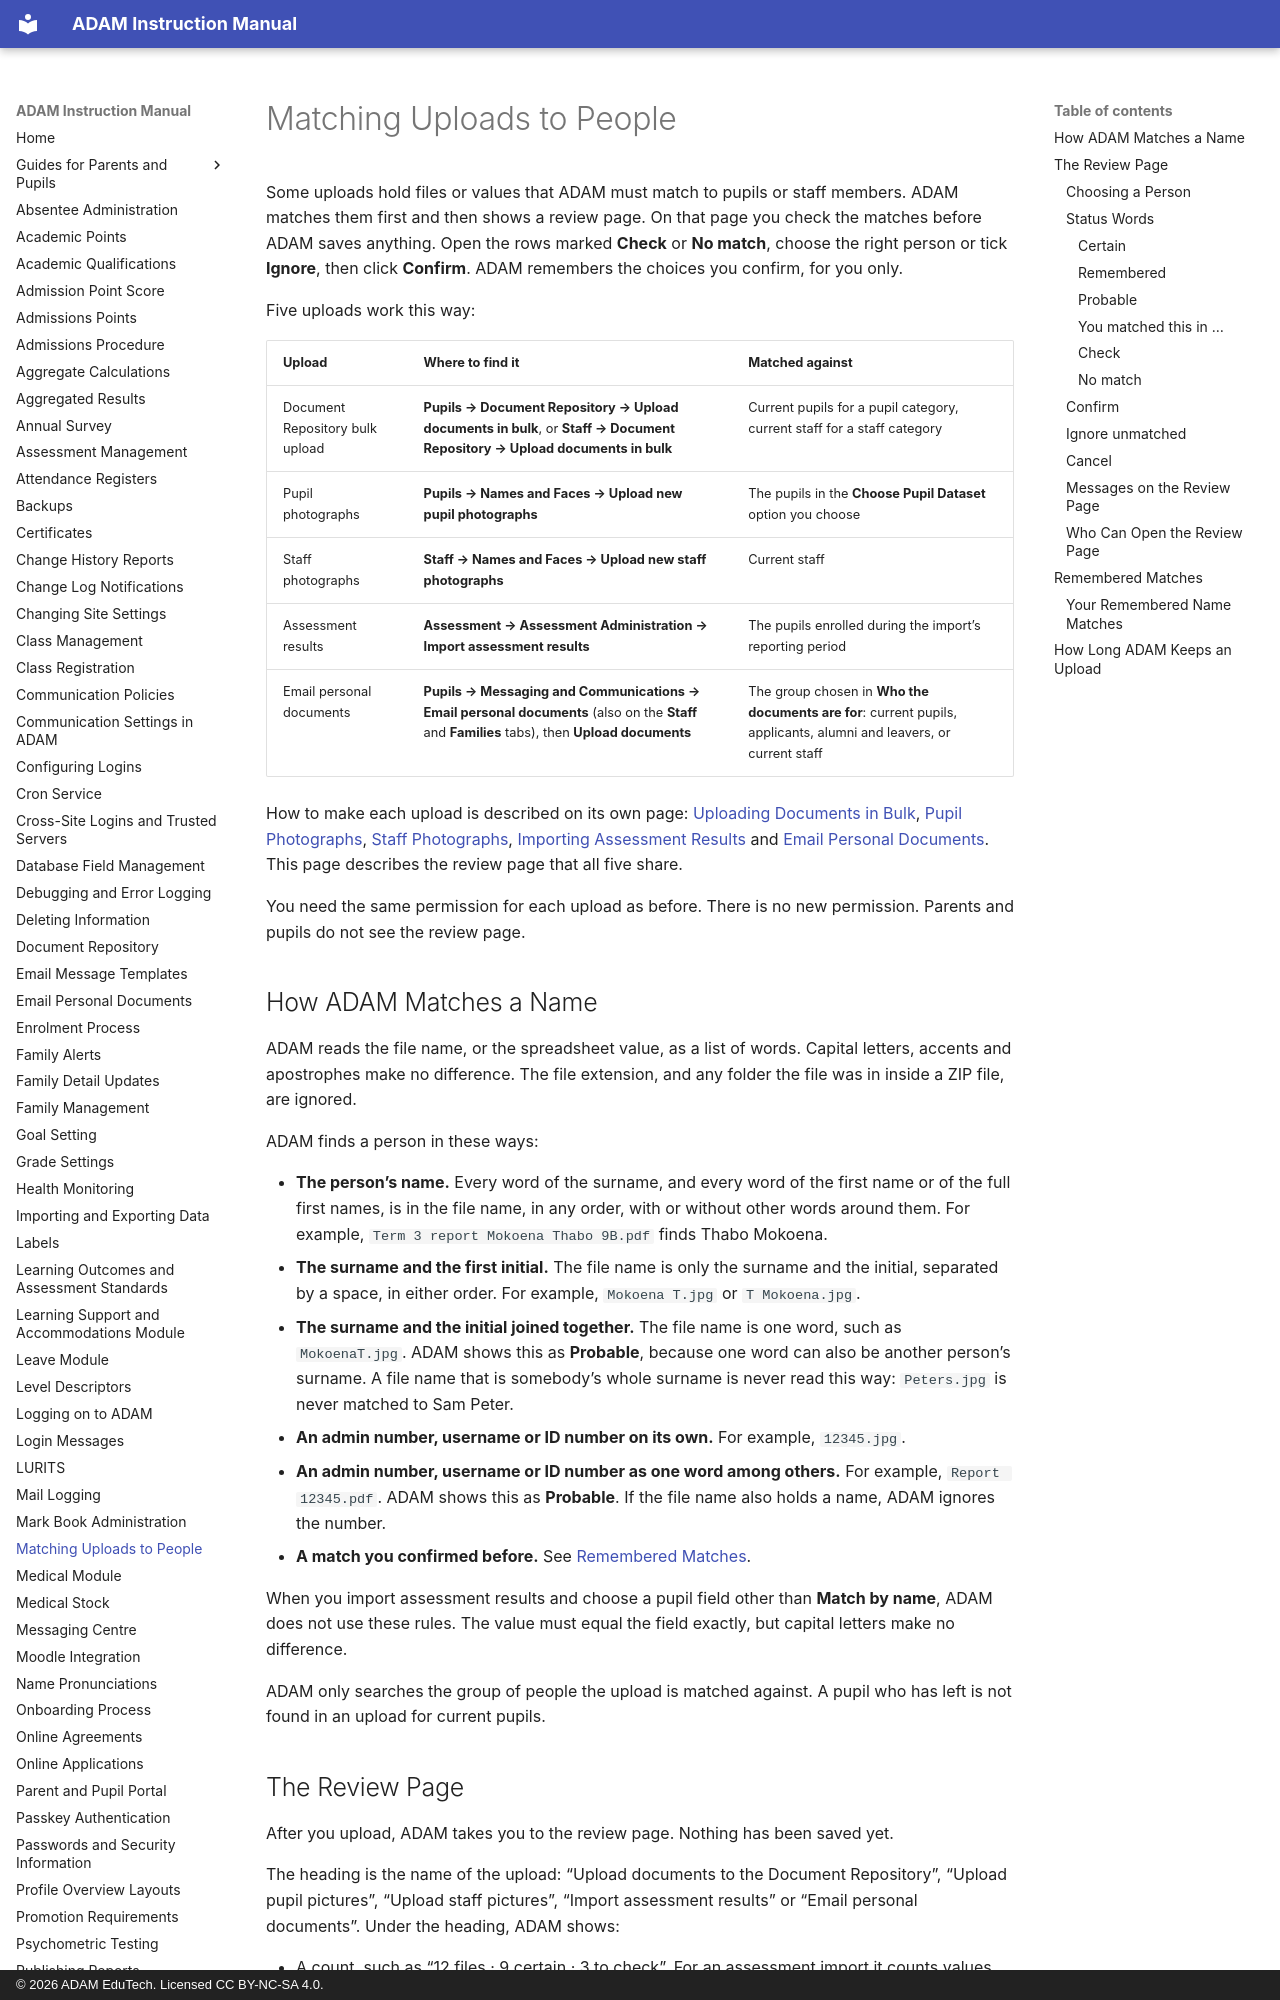

repository: ag-donald/ag-adam-assisted-docs · page: matching-uploads-to-people.html · generator: mkdocs · copyright: © 2026 ADAM EduTech. Licensed CC BY-NC-SA 4.0.

# Matching Uploads to People

Some uploads hold files or values that ADAM must match to pupils or staff members. ADAM matches them first and then shows a review page. On that page you check the matches before ADAM saves anything. Open the rows marked **Check** or **No match**, choose the right person or tick **Ignore**, then click **Confirm**. ADAM remembers the choices you confirm, for you only.

Five uploads work this way:

| Upload | Where to find it | Matched against |
|---|---|---|
| Document Repository bulk upload | **Pupils → Document Repository → Upload documents in bulk**, or **Staff → Document Repository → Upload documents in bulk** | Current pupils for a pupil category, current staff for a staff category |
| Pupil photographs | **Pupils → Names and Faces → Upload new pupil photographs** | The pupils in the **Choose Pupil Dataset** option you choose |
| Staff photographs | **Staff → Names and Faces → Upload new staff photographs** | Current staff |
| Assessment results | **Assessment → Assessment Administration → Import assessment results** | The pupils enrolled during the import’s reporting period |
| Email personal documents | **Pupils → Messaging and Communications → Email personal documents** (also on the **Staff** and **Families** tabs), then **Upload documents** | The group chosen in **Who the documents are for**: current pupils, applicants, alumni and leavers, or current staff |

How to make each upload is described on its own page: [Uploading Documents in Bulk](document-repository.md#uploading-documents-in-bulk), [Pupil Photographs](pupil-photographs.md#uploading-pupil-photographs), [Staff Photographs](staff-photographs.md#uploading-staff-photographs), [Importing Assessment Results](mark-book-administration.md#importing-assessment-results) and [Email Personal Documents](email-personal-documents.md#uploading-the-documents). This page describes the review page that all five share.

You need the same permission for each upload as before. There is no new permission. Parents and pupils do not see the review page.
